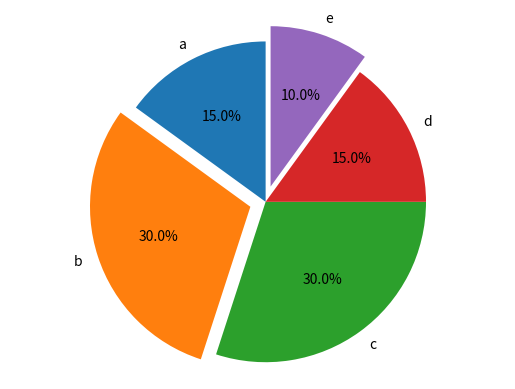

Source code (Python):
import matplotlib.pyplot as plt
labels= 'a','b','c','d','e'
sizes=[15,30,30,15,10]
explode=(0,0.1,0,0,0.1)
plt.pie(sizes,explode=explode,labels=labels,autopct='%1.1f%%',
        shadow =False,startangle=90)
plt.axis('equal')
plt.show()